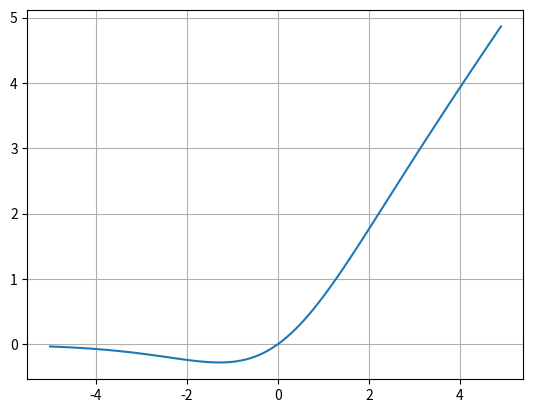

Recreate this plot in Python.
import numpy as np
import matplotlib.pyplot as plt

x = np.arange(-5, 5, 0.1)

def silu(x):
    return x * (1 / (1 + np.exp(-x))) # 2017년도 구글에서 swish라고 발표.  
                                      # 음수 구간에서도 완전히 0이 되지 않아서 Gradient Dead Zone 문제를 줄임
                                      # 최근 딥러닝 모델들(예: EfficientNet)에서 자주 사용됨
# silu = lambda x: x / (1 + np.exp(-x)) # lambda 또는 함수 둘 중 하나 사용

y = silu(x)

plt.plot(x, y)
plt.grid()
plt.show()

# 한정 함수 또는 활성화 함수 라고 함